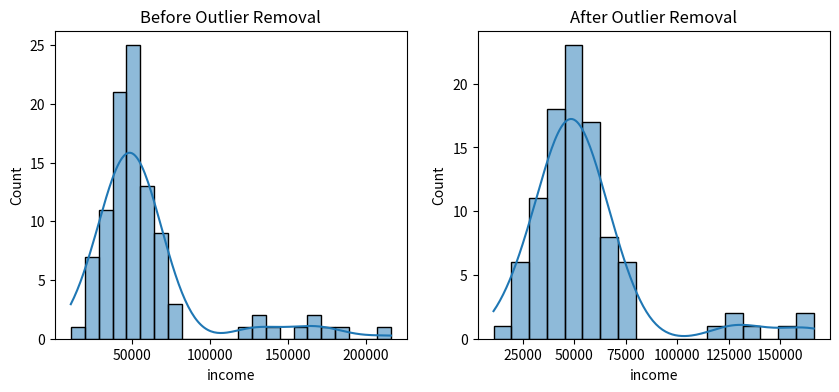

This figure's Python source:
import pandas as pd
import numpy as np
import seaborn as sns
import matplotlib.pyplot as plt
from scipy import stats

# Sample data
np.random.seed(42)
data = pd.DataFrame({'income': np.random.normal(50000, 15000, 100)})
data.loc[::10, 'income'] = data['income'] * 3  # add outliers

# Histogram before and after outlier removal
plt.figure(figsize=(10,4))
plt.subplot(1,2,1)
sns.histplot(data['income'], kde=True)
plt.title("Before Outlier Removal")

z = np.abs(stats.zscore(data['income']))
filtered_data = data[z < 3]

plt.subplot(1,2,2)
sns.histplot(filtered_data['income'], kde=True)
plt.title("After Outlier Removal")
plt.show()
